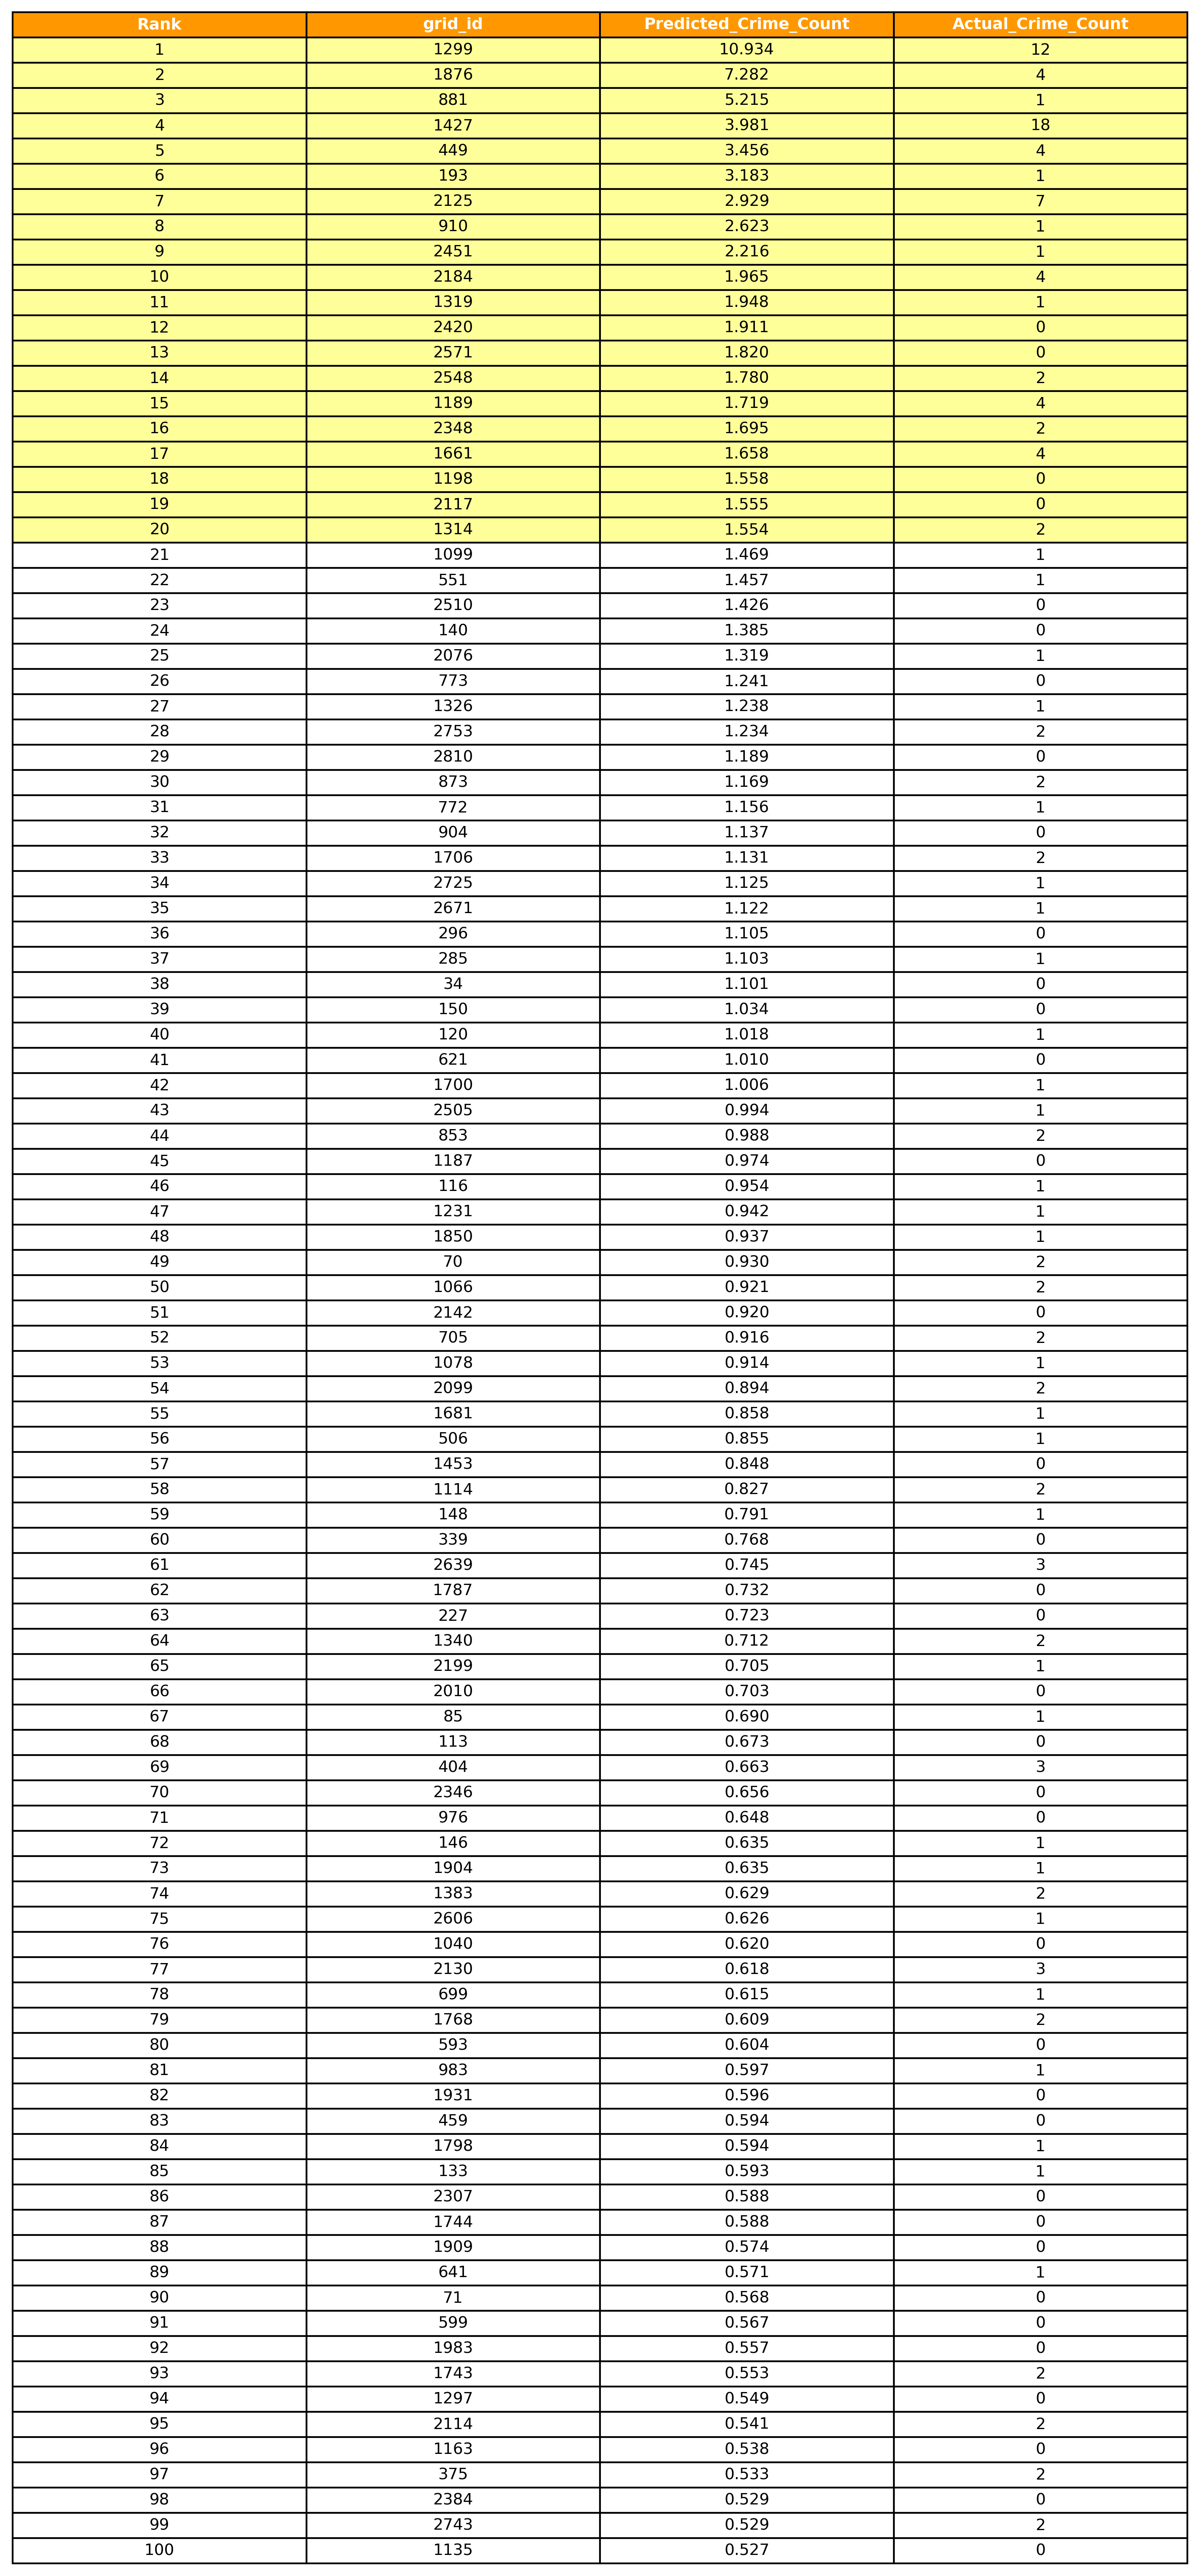

Data behind this chart, as committed beside it:
Rank, grid_id, Predicted_Crime_Count, Actual_Crime_Count, Is_Highlighted
1, 1299, 10.93, 12, True
2, 1876, 7.282, 4, True
3, 881, 5.215, 1, True
4, 1427, 3.981, 18, True
5, 449, 3.456, 4, True
6, 193, 3.183, 1, True
7, 2125, 2.929, 7, True
8, 910, 2.623, 1, True
9, 2451, 2.216, 1, True
10, 2184, 1.965, 4, True
11, 1319, 1.948, 1, True
12, 2420, 1.911, 0, True
13, 2571, 1.82, 0, True
14, 2548, 1.78, 2, True
15, 1189, 1.719, 4, True
16, 2348, 1.695, 2, True
17, 1661, 1.658, 4, True
18, 1198, 1.558, 0, True
19, 2117, 1.555, 0, True
20, 1314, 1.554, 2, True
21, 1099, 1.469, 1, False
22, 551, 1.457, 1, False
23, 2510, 1.426, 0, False
24, 140, 1.385, 0, False
25, 2076, 1.319, 1, False
26, 773, 1.241, 0, False
27, 1326, 1.238, 1, False
28, 2753, 1.234, 2, False
29, 2810, 1.189, 0, False
30, 873, 1.169, 2, False
31, 772, 1.156, 1, False
32, 904, 1.137, 0, False
33, 1706, 1.131, 2, False
34, 2725, 1.125, 1, False
35, 2671, 1.122, 1, False
36, 296, 1.105, 0, False
37, 285, 1.103, 1, False
38, 34, 1.101, 0, False
39, 150, 1.034, 0, False
40, 120, 1.018, 1, False
41, 621, 1.01, 0, False
42, 1700, 1.006, 1, False
43, 2505, 0.9944, 1, False
44, 853, 0.9884, 2, False
45, 1187, 0.9735, 0, False
46, 116, 0.954, 1, False
47, 1231, 0.9421, 1, False
48, 1850, 0.9371, 1, False
49, 70, 0.9302, 2, False
50, 1066, 0.921, 2, False
51, 2142, 0.9202, 0, False
52, 705, 0.9161, 2, False
53, 1078, 0.9136, 1, False
54, 2099, 0.8935, 2, False
55, 1681, 0.8578, 1, False
56, 506, 0.8548, 1, False
57, 1453, 0.8483, 0, False
58, 1114, 0.8266, 2, False
59, 148, 0.791, 1, False
60, 339, 0.7679, 0, False
... 1,450 more rows
